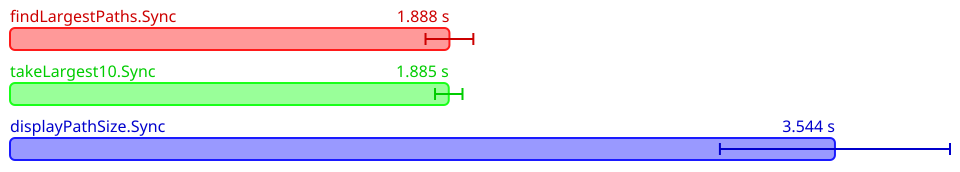

The table this chart was drawn from, first rows:
Name, Mean (ps), 2*Stdev (ps), Allocated, Copied, Peak Memory
All.findLargestPaths.Sync, 1887748848550, 102695431582, 2403803035, 446489048, 269484032
All.takeLargest10.Sync, 1884835459600, 58998192060, 2403816831, 455446802, 269484032
All.displayPathSize.Sync, 3543865852150, 494202663612, 6451319337, 1229089745, 412090368
